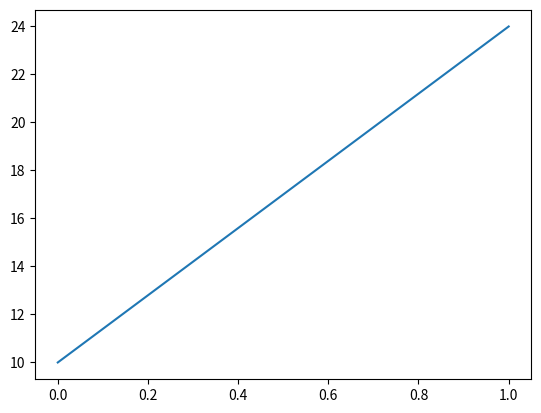

Write the Python code that produced this figure.
# -*- coding: utf-8 -*-
"""
Created on Thu Apr 16 18:50:55 2020

@author: kimyongkuk
"""


import matplotlib
import matplotlib.pyplot as plt
import numpy as np
'''
# Data for plotting
t = np.arange(0.0, 2.0, 0.01)
s = 1 + np.sin(2 * np.pi * t)

fig, ax = plt.subplots()
ax.plot(t, s)

ax.set(xlabel='time (s)', ylabel='voltage (mV)',
       title='About as simple as it gets, folks')
ax.grid()

#fig.savefig("exam6.png")
plt.show()
'''

data1=[10,24]
plt.plot(data1)

plt.show()